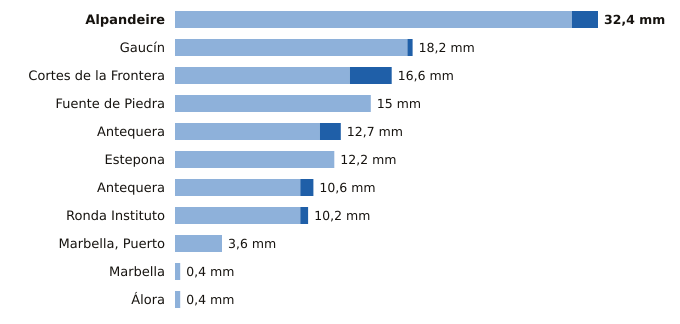

The data file committed next to this chart (first rows):
estacion, provincia, indicativo, mm_6_dias_anteriores, mm_hoy, mm_7_dias, horas_de_hoy
Alpandeire, Málaga, 6045X, 30.4, 2.0, 32.4, 5
Gaucín, Málaga, 6050X, 17.8, 0.4, 18.2, 5
Cortes de la Frontera, Málaga, 6040X, 13.4, 3.2, 16.6, 6
Fuente de Piedra, Málaga, 6375X, 15.0, 0.0, 15.0, 5
Antequera, Málaga, 6106X, 11.1, 1.6, 12.7, 6
Estepona, Málaga, 6058I, 12.2, 0.0, 12.2, 6
Antequera, Málaga, 6100B, 9.6, 1.0, 10.6, 6
Ronda Instituto, Málaga, 6032X, 9.6, 0.6, 10.2, 5
Marbella, Puerto, Málaga, 6076X, 3.6, 0.0, 3.6, 5
Marbella, Málaga, 6083X, 0.4, 0.0, 0.4, 6
Álora, Málaga, 6127X, 0.4, 0.0, 0.4, 5
